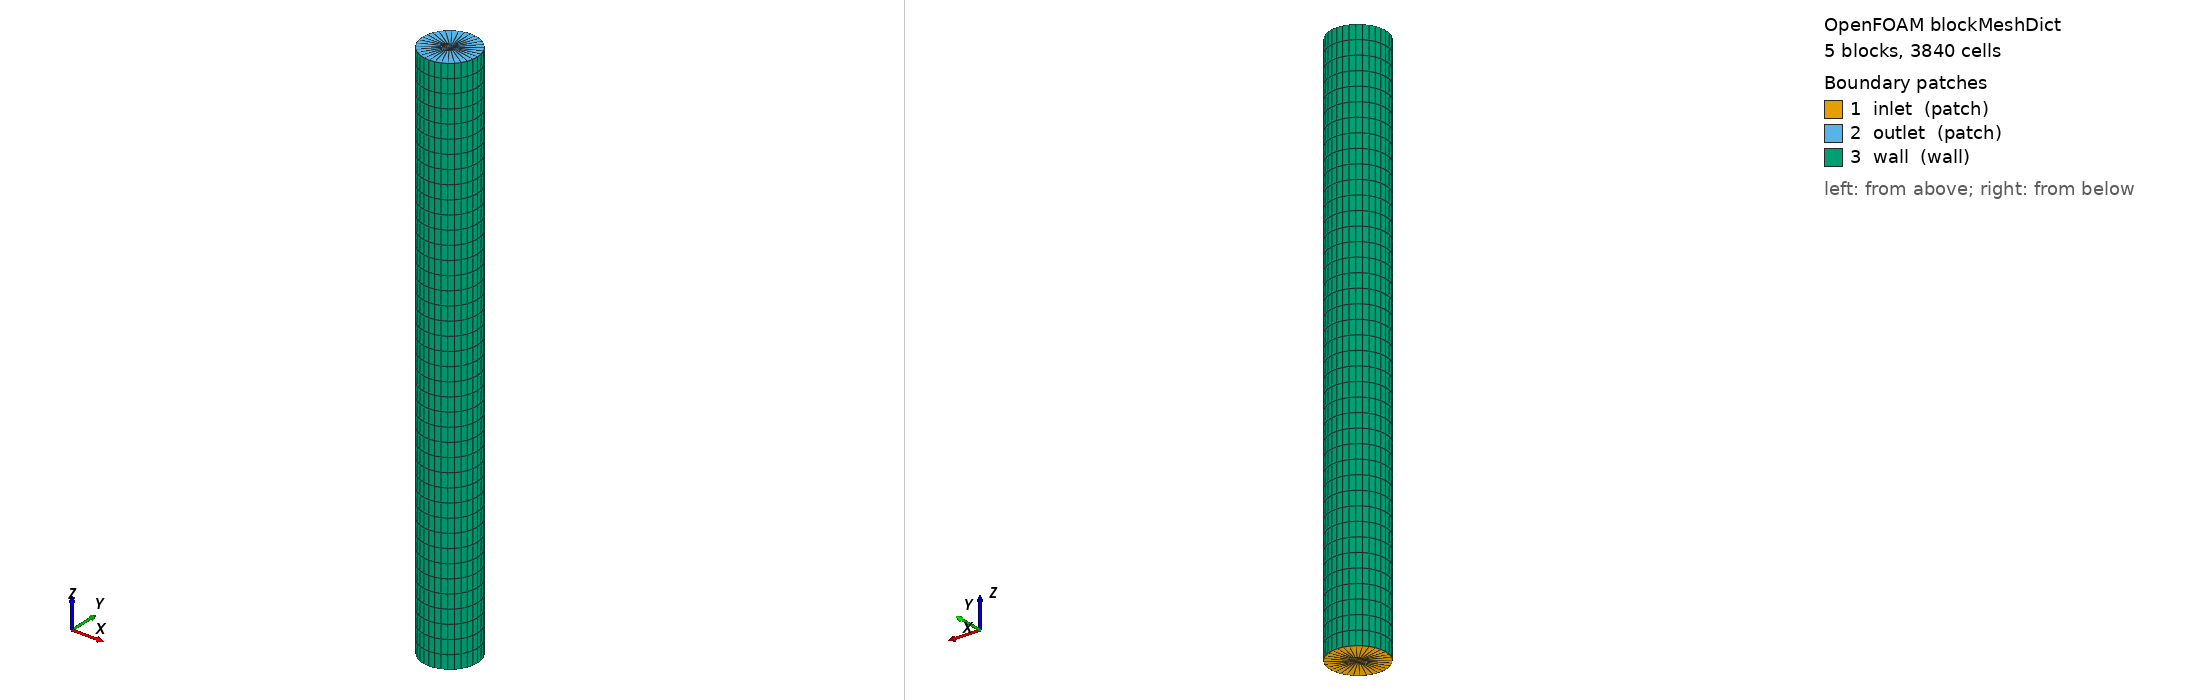

OpenFOAM case: the mesh blockMesh builds from blockMeshDict, 5 block(s), 3840 cells. Boundary patches (legend numbers): 1 inlet (patch), 2 outlet (patch), 3 wall (wall). Left view from above one corner, right view from below the opposite corner. Boundary conditions: 3 field file(s) under 0/; 3 of 3 drawn patches have an entry in a shipped field file.

=== system/blockMeshDict ===
/*--------------------------------*- C++ -*----------------------------------*\
| solids4foam: solid mechanics and fluid-solid interaction simulations        |
| Version:     v2.4                                                           |
| Web:         https://solids4foam.github.io                                  |
| Disclaimer:  This offering is not approved or endorsed by OpenCFD Limited,  |
|              producer and distributor of the OpenFOAM software via          |
|              www.openfoam.com, and owner of the OPENFOAM® and OpenCFD®      |
|              trade marks.                                                   |
\*---------------------------------------------------------------------------*/
FoamFile
{
    version     2.0;
    format      ascii;
    class       dictionary;
    object      blockMeshDict;
}
// * * * * * * * * * * * * * * * * * * * * * * * * * * * * * * * * * * * * * //

// A rigid pipe of radius 1 cm and length L along z: rigidSegment3D's O-grid
// with one cell across the outer ring, 8*8 + 4*8 = 96 cells per section and
// nz along the pipe. The patches are polygons of 32 sides inscribed in a
// circle of radius R' = R sqrt(pi/(16 sin(pi/16))) = 0.0100322208 m, so that
// their area is pi R^2 exactly (R = 1 cm) and the 3D impedance rho c/A equals
// the vessels'. The wave is plane, so the cross-section needs no resolution.

L       0.2;        // pipe length [m]
nz      40;         // cells along the pipe (dz = 5 mm)

scale 1;

vertices
(
    (0.010032220805 0 0)
    (0 0.010032220805 0)
    (-0.010032220805 0 0)
    (0 -0.010032220805 0)
    (0.010032220805 0 $L)
    (0 0.010032220805 $L)
    (-0.010032220805 0 $L)
    (0 -0.010032220805 $L)
    (0.003 0 0)
    (0 0.003 0)
    (-0.003 0 0)
    (0 -0.003 0)
    (0.003 0 $L)
    (0 0.003 $L)
    (-0.003 0 $L)
    (0 -0.003 $L)
);

blocks
(
    hex ( 8  0  1  9  12  4  5 13) (1 8 $nz) simpleGrading (1 1 1)
    hex ( 9  1  2 10  13  5  6 14) (1 8 $nz) simpleGrading (1 1 1)
    hex (10  2  3 11  14  6  7 15) (1 8 $nz) simpleGrading (1 1 1)
    hex (11  3  0  8  15  7  4 12) (1 8 $nz) simpleGrading (1 1 1)
    hex ( 8  9 10 11  12 13 14 15) (8 8 $nz) simpleGrading (1 1 1)
);

edges
(
    arc 0 1 ( 0.00709385136157  0.00709385136157 0)
    arc 1 2 (-0.00709385136157  0.00709385136157 0)
    arc 2 3 (-0.00709385136157 -0.00709385136157 0)
    arc 3 0 ( 0.00709385136157 -0.00709385136157 0)
    arc 4 5 ( 0.00709385136157  0.00709385136157 $L)
    arc 5 6 (-0.00709385136157  0.00709385136157 $L)
    arc 6 7 (-0.00709385136157 -0.00709385136157 $L)
    arc 7 4 ( 0.00709385136157 -0.00709385136157 $L)
);

boundary
(
    inlet                   // z = 0: fed by the proximal vessel
    {
        type patch;
        faces
        (
            ( 8  0  1  9)
            ( 9  1  2 10)
            (10  2  3 11)
            (11  3  0  8)
            ( 8  9 10 11)
        );
    }
    outlet                  // z = L: feeds the distal vessel
    {
        type patch;
        faces
        (
            (12  4  5 13)
            (13  5  6 14)
            (14  6  7 15)
            (15  7  4 12)
            (12 13 14 15)
        );
    }
    wall
    {
        type wall;
        faces
        (
            (0 4 5 1)
            (1 5 6 2)
            (2 6 7 3)
            (3 7 4 0)
        );
    }
);

mergePatchPairs
(
);

// ************************************************************************* //


=== 0/T ===
/*--------------------------------*- C++ -*----------------------------------*\
| solids4foam: solid mechanics and fluid-solid interaction simulations        |
| Version:     v2.4                                                           |
| Web:         https://solids4foam.github.io                                  |
| Disclaimer:  This offering is not approved or endorsed by OpenCFD Limited,  |
|              producer and distributor of the OpenFOAM software via          |
|              www.openfoam.com, and owner of the OPENFOAM® and OpenCFD®      |
|              trade marks.                                                   |
\*---------------------------------------------------------------------------*/
FoamFile
{
    version     2.0;
    format      ascii;
    class       volScalarField;
    location    "0";
    object      T;
}
// * * * * * * * * * * * * * * * * * * * * * * * * * * * * * * * * * * * * * //

// The density law does not depend on the temperature
// (constant/thermophysicalProperties); rhoPimpleFoam solves for it anyway

dimensions      [0 0 0 1 0 0 0];

internalField   uniform 300;

boundaryField
{
    inlet
    {
        type            inletOutlet;
        inletValue      uniform 300;
        value           uniform 300;
    }

    outlet
    {
        type            inletOutlet;
        inletValue      uniform 300;
        value           uniform 300;
    }

    wall
    {
        type            zeroGradient;
    }
}

// ************************************************************************* //


=== 0/U ===
/*--------------------------------*- C++ -*----------------------------------*\
| solids4foam: solid mechanics and fluid-solid interaction simulations        |
| Version:     v2.4                                                           |
| Web:         https://solids4foam.github.io                                  |
| Disclaimer:  This offering is not approved or endorsed by OpenCFD Limited,  |
|              producer and distributor of the OpenFOAM software via          |
|              www.openfoam.com, and owner of the OPENFOAM® and OpenCFD®      |
|              trade marks.                                                   |
\*---------------------------------------------------------------------------*/
FoamFile
{
    version     2.0;
    format      ascii;
    class       volVectorField;
    location    "0";
    object      U;
}
// * * * * * * * * * * * * * * * * * * * * * * * * * * * * * * * * * * * * * //

dimensions      [0 1 -1 0 0 0 0];

internalField   uniform (0 0 0);

boundaryField
{
    // Both ends take their pressure from the 1D vessels; the flow follows
    inlet
    {
        type            pressureInletOutletVelocity;
        value           uniform (0 0 0);
    }

    outlet
    {
        type            pressureInletOutletVelocity;
        value           uniform (0 0 0);
    }

    // Slip and no viscosity: the exact solution is a plane wave, which
    // passes into and out of the pipe without reflection
    wall
    {
        type            slip;
    }
}

// ************************************************************************* //


=== 0/p ===
/*--------------------------------*- C++ -*----------------------------------*\
| solids4foam: solid mechanics and fluid-solid interaction simulations        |
| Version:     v2.4                                                           |
| Web:         https://solids4foam.github.io                                  |
| Disclaimer:  This offering is not approved or endorsed by OpenCFD Limited,  |
|              producer and distributor of the OpenFOAM software via          |
|              www.openfoam.com, and owner of the OPENFOAM® and OpenCFD®      |
|              trade marks.                                                   |
\*---------------------------------------------------------------------------*/
FoamFile
{
    version     2.0;
    format      ascii;
    class       volScalarField;
    location    "0";
    object      p;
}
// * * * * * * * * * * * * * * * * * * * * * * * * * * * * * * * * * * * * * //

// The pressure in Pa, relative to the vessels' reference pressure (0): the
// density is rho0 = 1050 kg/m^3 at p = 0

dimensions      [1 -1 -2 0 0 0 0];

internalField   uniform 0;

boundaryField
{
    // The coupling scheme and order are chosen in
    // constant/circulation1DProperties, not here
    inlet
    {
        type            circulation1DPressure;
        value           uniform 0;
    }

    outlet
    {
        type            circulation1DPressure;
        value           uniform 0;
    }

    wall
    {
        type            zeroGradient;
    }
}

// ************************************************************************* //
